10-way image classification set "kaifeng-chrysanthemum-visual-classification-model" from GitHub (Remiiil1a/kaifeng-chrysanthemum-visual-classification-model); label vocabulary: 01 huangse pingban, 02 baise guanban, 03 lvse jiban, 04 fense pingban, 05 hongse qiuxing, 06 fuse feiwu, 07 huangse guanban, 08 fense chiban, 09 huangse qiuxing, 10 hongse sheban.

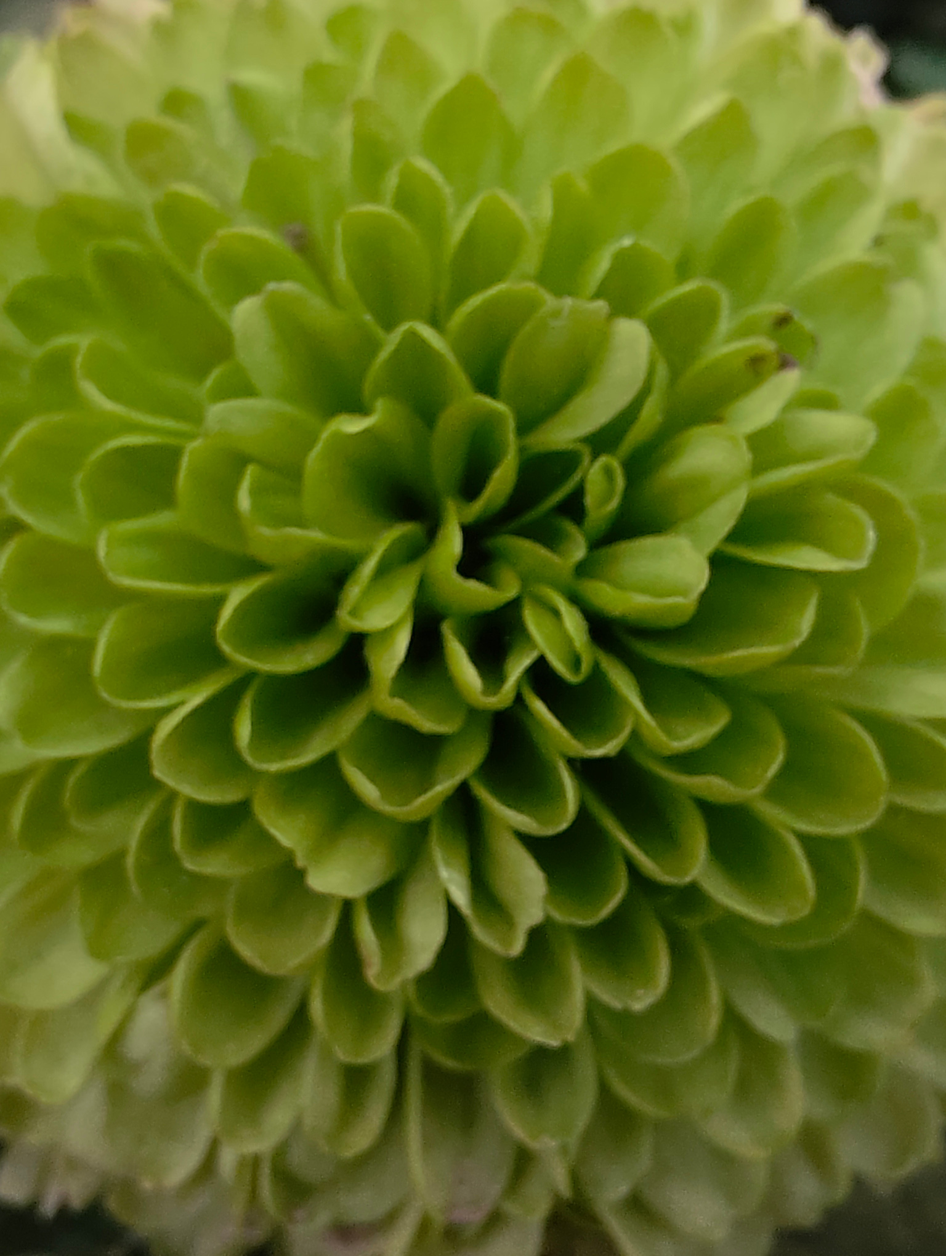
Label: 03 lvse jiban

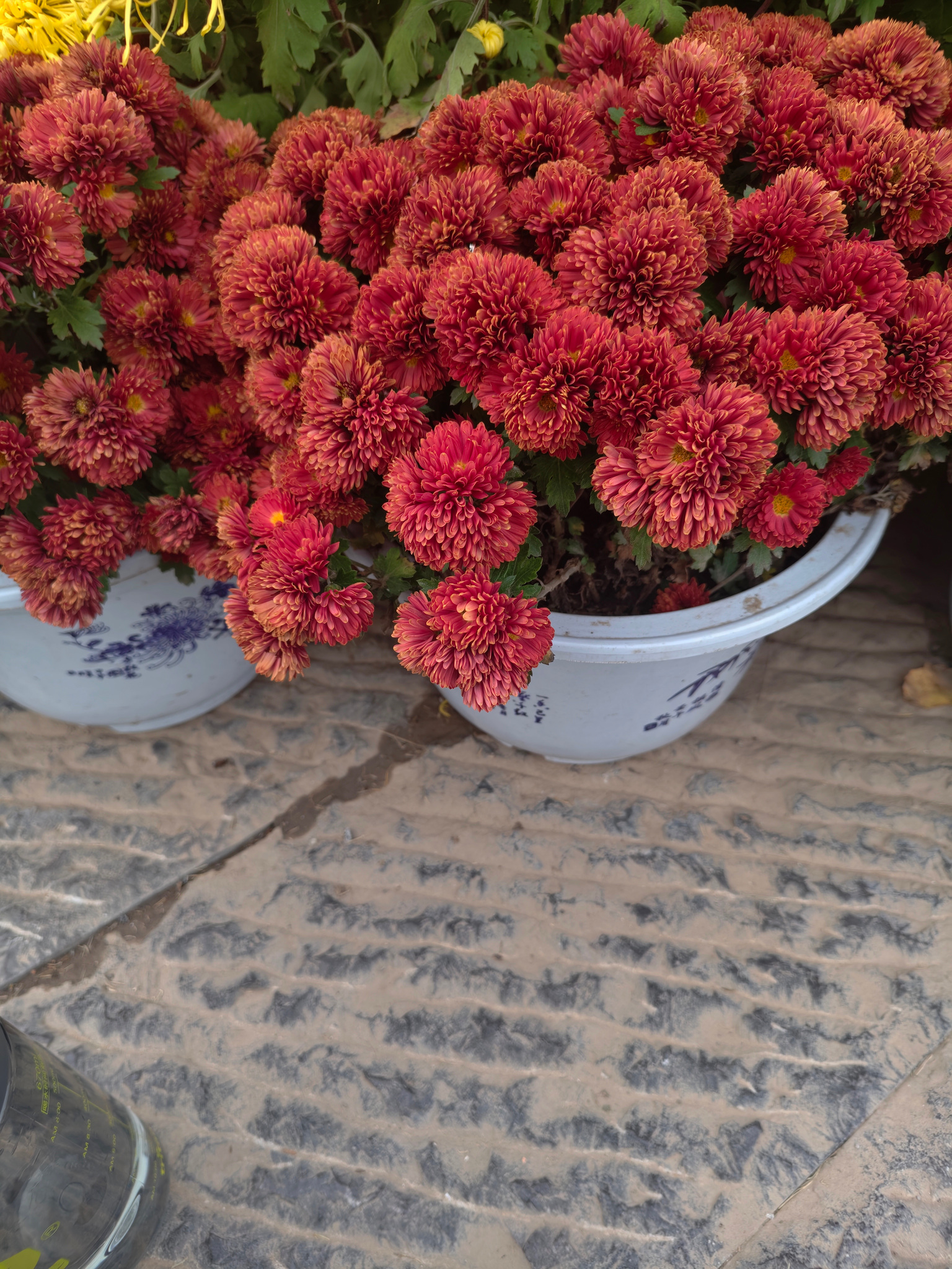
Label: 05 hongse qiuxing

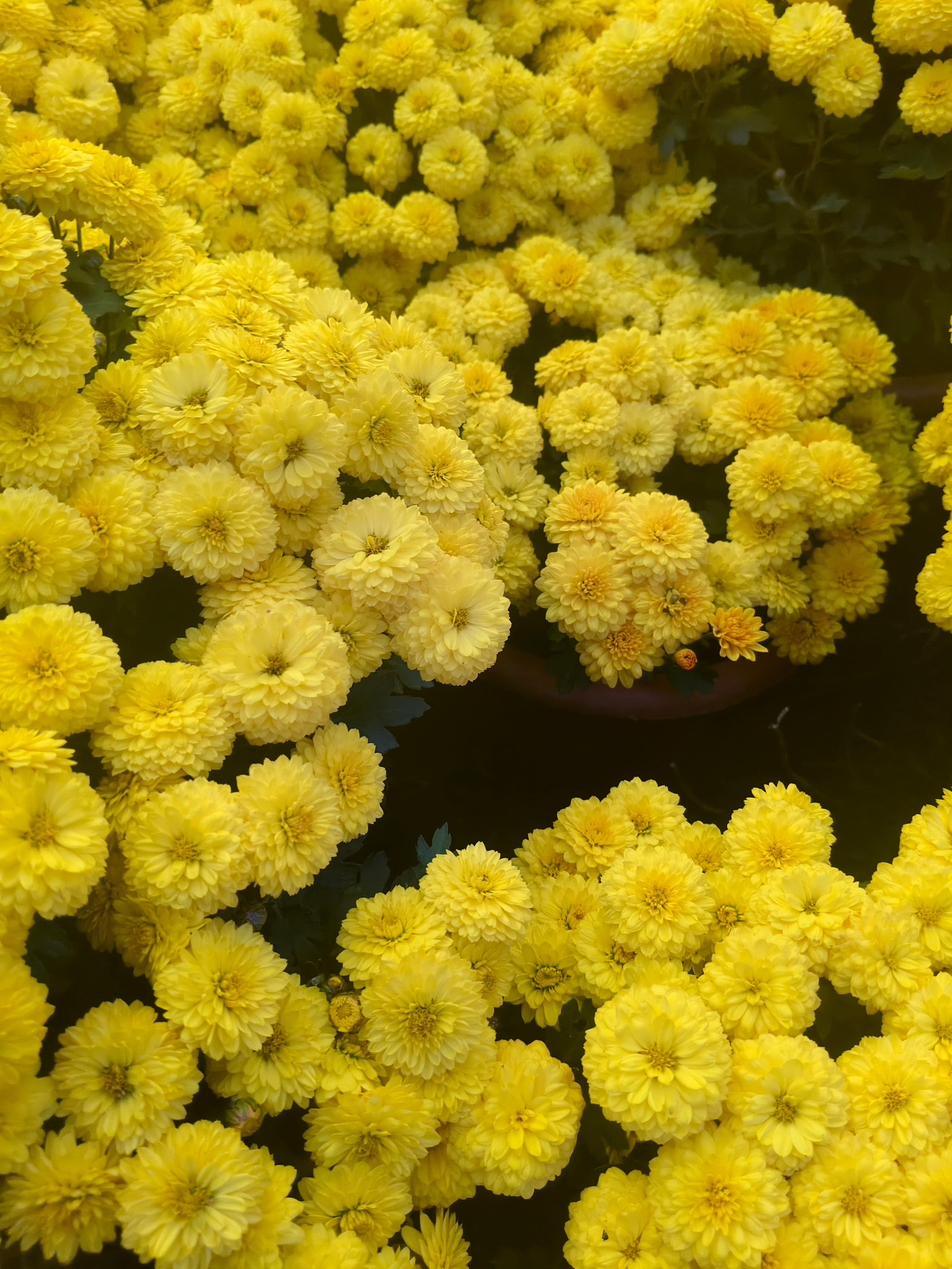
Label: 09 huangse qiuxing

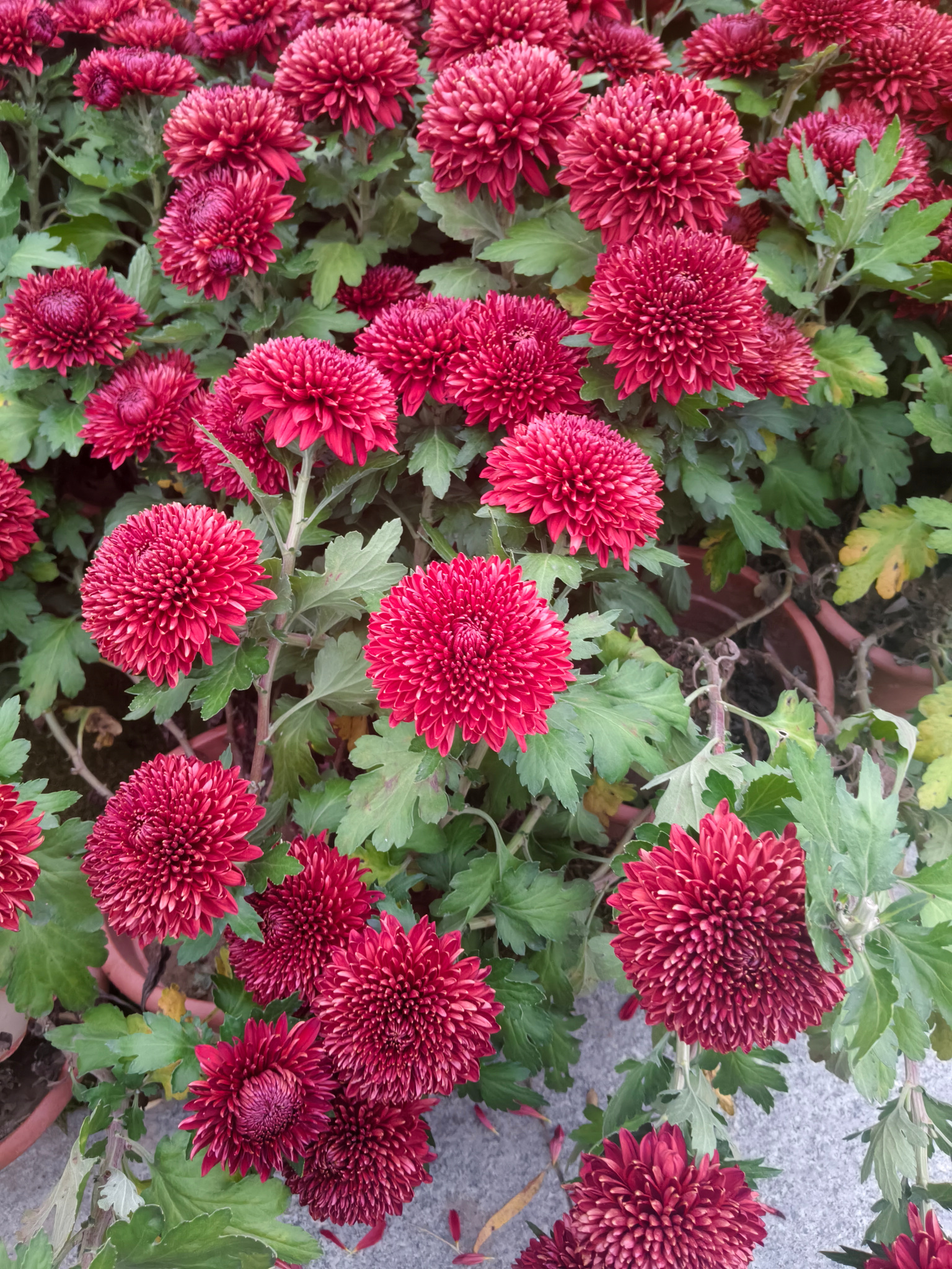
Label: 10 hongse sheban

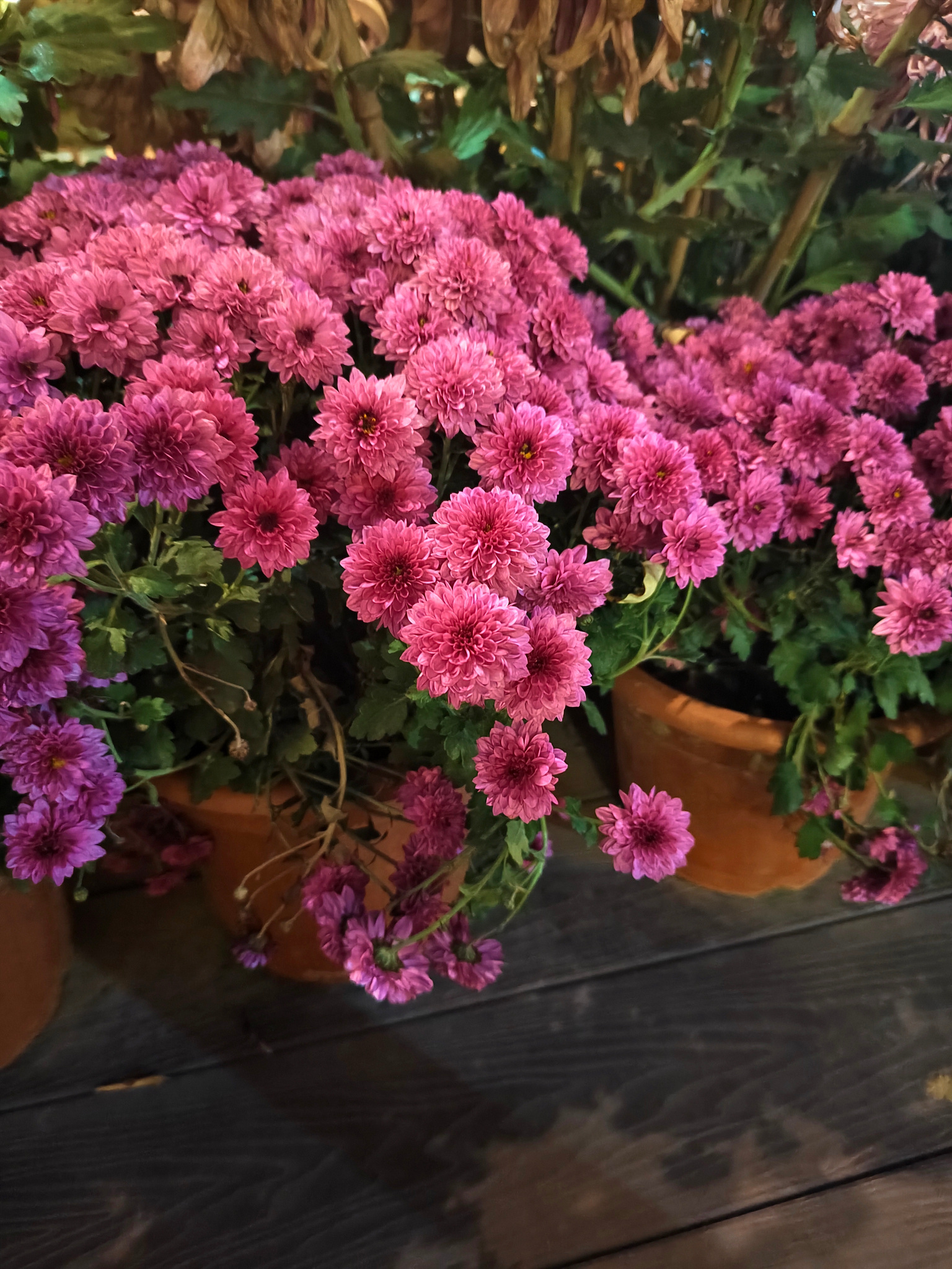
Label: 04 fense pingban

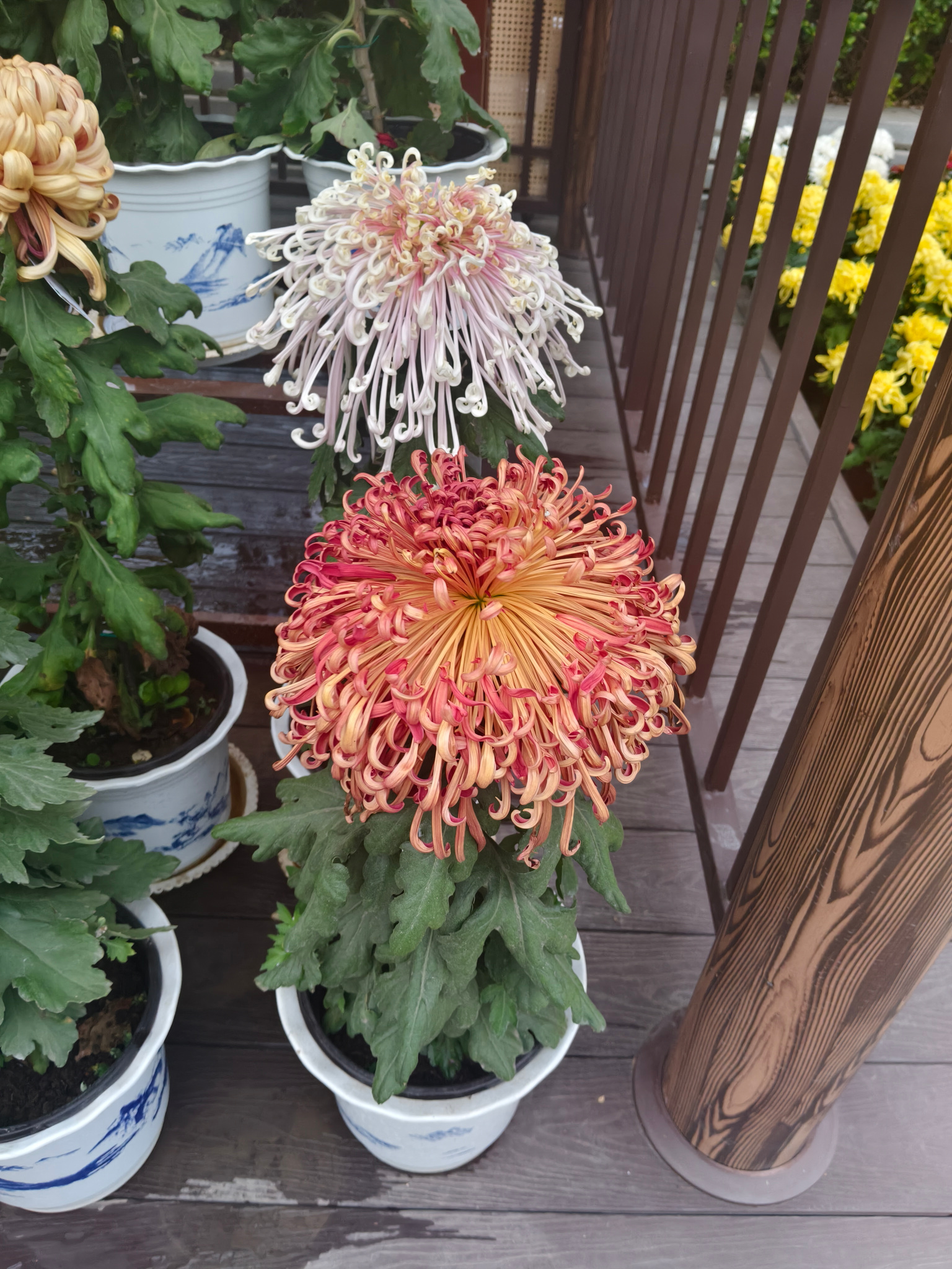
Label: 06 fuse feiwu
